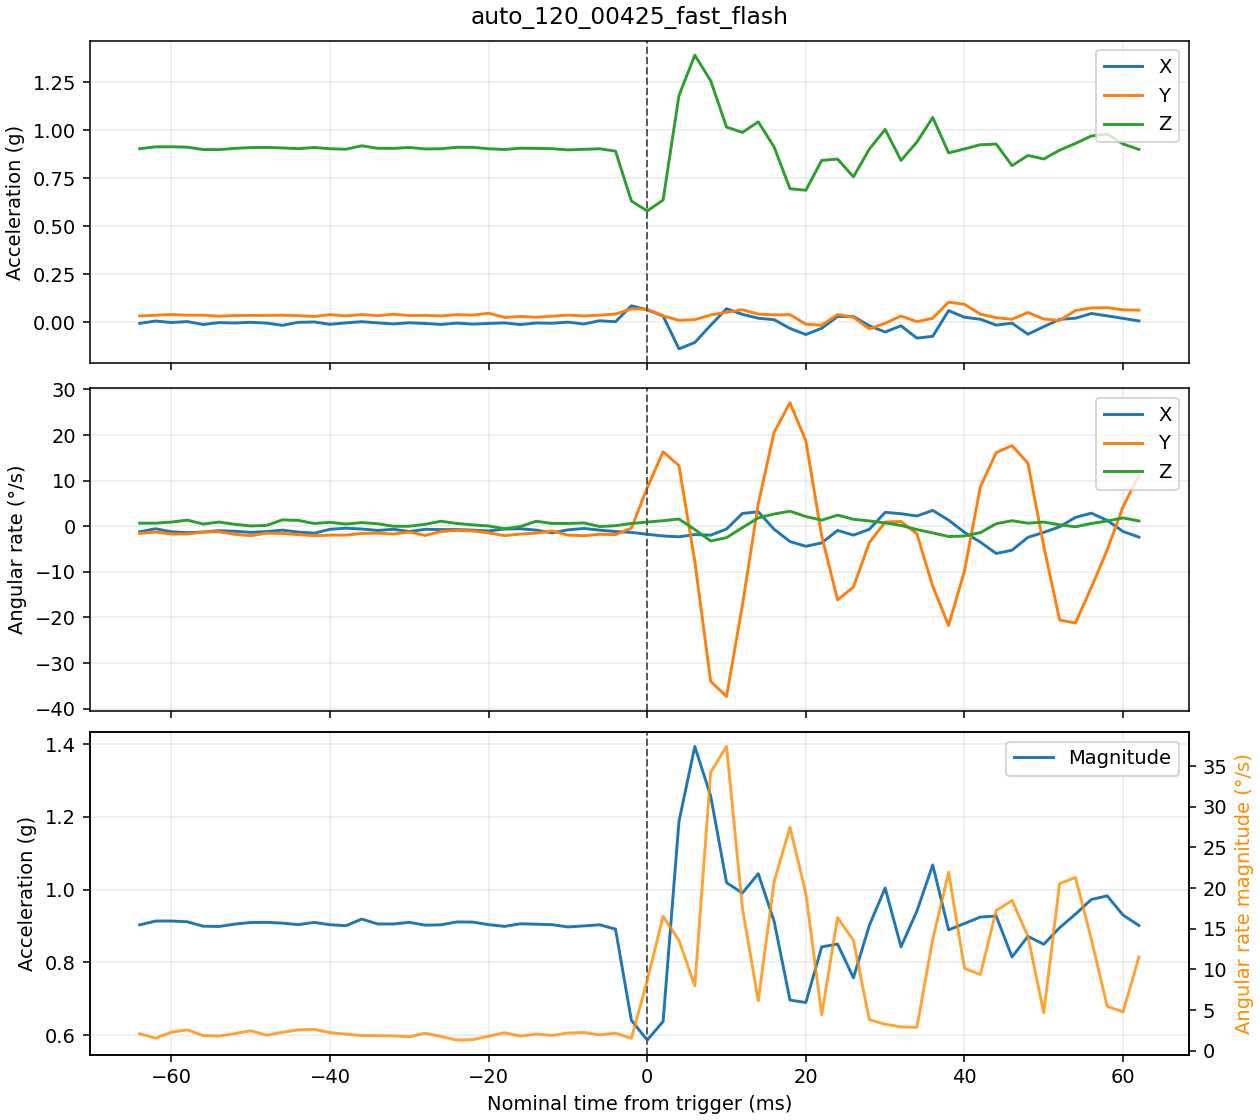

The table this chart was drawn from, first rows:
fast_seq, ax, ay, az, gx, gy, gz, trigger
35202, -11, 68, 1849, -20, -26, 11, 0
35203, 14, 76, 1870, -9, -21, 11, 0
35204, -2, 83, 1870, -20, -28, 15, 0
35205, 8, 76, 1866, -23, -28, 22, 0
35206, -23, 76, 1841, -21, -21, 8, 0
35207, -3, 65, 1840, -16, -20, 15, 0
35208, -7, 73, 1853, -18, -29, 7, 0
35209, 0, 73, 1862, -22, -34, 1, 0
35210, -8, 74, 1863, -19, -25, 3, 0
35211, -32, 76, 1858, -14, -26, 23, 0
35212, 0, 71, 1850, -21, -30, 21, 0
35213, 4, 62, 1863, -25, -34, 10, 0
35214, -21, 82, 1849, -11, -32, 14, 0
35215, -6, 68, 1844, -7, -32, 8, 0
35216, 7, 83, 1881, -10, -26, 13, 0
35217, -6, 71, 1854, -15, -25, 9, 0
35218, -17, 86, 1853, -11, -28, 0, 0
35219, -5, 72, 1863, -19, -21, 0, 0
35220, -12, 74, 1847, -11, -33, 7, 0
35221, -23, 68, 1849, -12, -19, 18, 0
35222, -8, 82, 1865, -12, -15, 10, 0
35223, -19, 77, 1864, -14, -17, 5, 0
35224, -12, 97, 1849, -17, -24, 1, 0
35225, -6, 52, 1841, -10, -34, -9, 0
35226, -24, 62, 1855, -9, -28, -1, 0
35227, -7, 54, 1853, -14, -25, 18, 0
35228, -10, 65, 1850, -24, -17, 10, 0
35229, 2, 77, 1837, -13, -32, 10, 0
35230, -18, 68, 1843, -8, -34, 12, 0
35231, 17, 76, 1849, -14, -29, -1, 0
35232, 6, 88, 1824, -19, -30, 2, 0
35233, 176, 144, 1293, -22, -7, 10, 0
35234, 133, 140, 1186, -29, 138, 15, 1
35235, 67, 69, 1303, -35, 268, 20, 0
35236, -282, 21, 2416, -38, 218, 26, 0
35237, -215, 28, 2846, -30, -127, -12, 0
35238, -31, 79, 2574, -32, -558, -53, 0
35239, 145, 106, 2080, -10, -612, -41, 0
35240, 85, 134, 2023, 46, -284, -5, 0
35241, 44, 88, 2136, 52, 81, 30, 0
35242, 28, 79, 1868, -11, 338, 44, 0
35243, -65, 82, 1423, -55, 444, 54, 0
35244, -130, -20, 1407, -72, 307, 35, 0
35245, -63, -31, 1725, -60, -35, 22, 0
35246, 62, 83, 1739, -15, -265, 40, 0
35247, 62, 54, 1550, -32, -219, 25, 0
35248, -37, -69, 1845, -11, -59, 19, 0
35249, -103, -11, 2055, 50, 15, 12, 0
35250, -37, 67, 1725, 45, 17, 3, 0
35251, -168, 7, 1920, 37, -27, -12, 0
35252, -149, 43, 2182, 57, -216, -24, 0
35253, 125, 215, 1805, 22, -357, -37, 0
35254, 54, 192, 1847, -22, -161, -35, 0
35255, 33, 87, 1892, -57, 141, -23, 0
35256, -30, 49, 1899, -98, 265, 9, 0
35257, -9, 33, 1669, -86, 290, 20, 0
35258, -127, 105, 1778, -40, 227, 11, 0
35259, -46, 35, 1740, -22, -72, 15, 0
35260, 32, 20, 1834, -2, -337, 5, 0
35261, 44, 126, 1906, 32, -348, -2, 0
... 4 more rows
